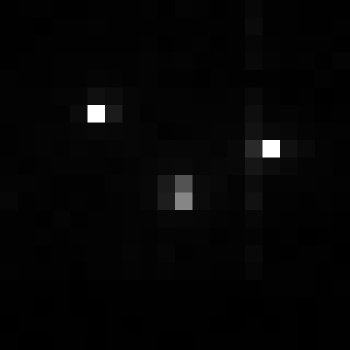

Values plotted in this chart, from the file beside it:
, xmin, ymin, lat, lon, area, perimeter, max_nanowatts, min_nanowatts, moonlight_illumination, clear_sky_confidence, mean_nanowatts
0, 923, 3010, -5.165, -5.165, 1.0, 0.0, 10.65, 0.09207, 11.82, 0.0, 0.7804
